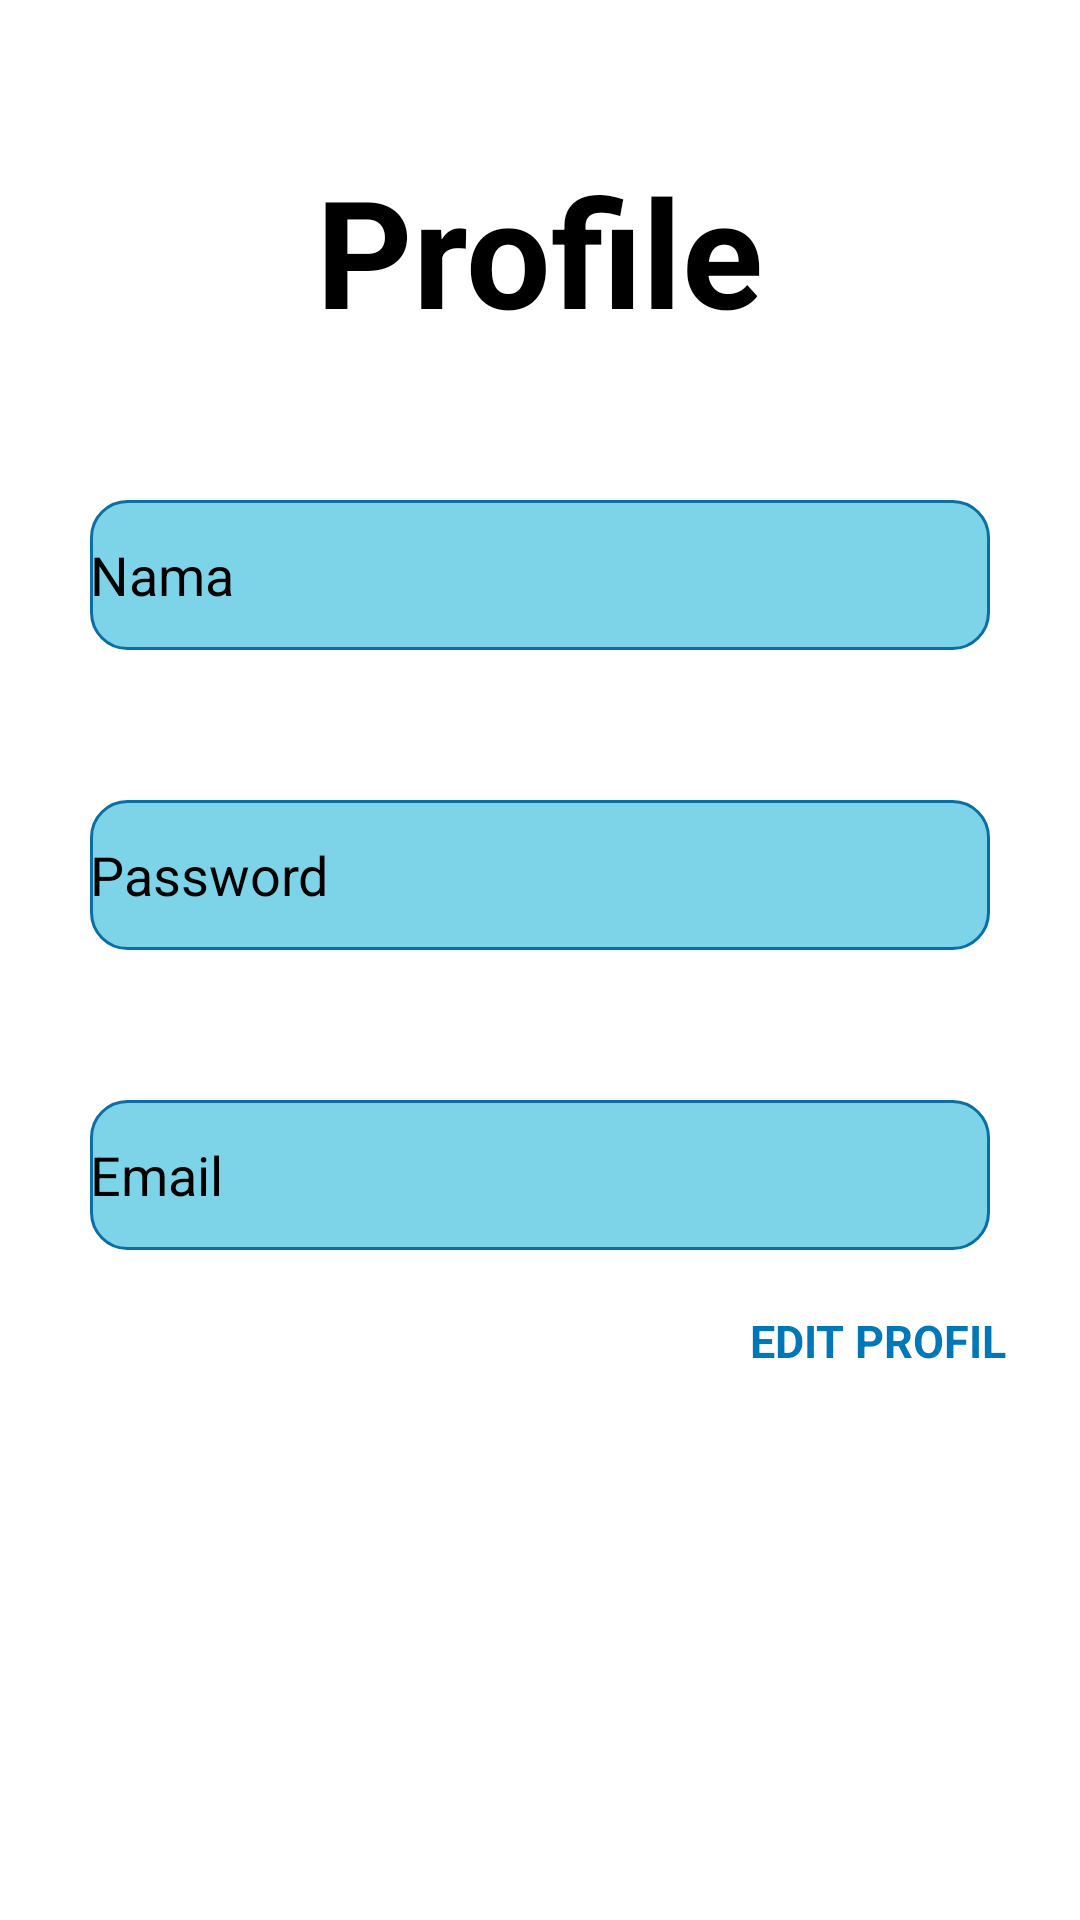

This screen was rendered from an Android layout file. Write that file and the resources it references.
<!-- AndroidManifest.xml: application theme Theme.Antrianapp -->
<!-- res/layout/activity_profil.xml -->
<?xml version="1.0" encoding="utf-8"?>
<LinearLayout xmlns:android="http://schemas.android.com/apk/res/android"
    xmlns:tools="http://schemas.android.com/tools"
    xmlns:app="http://schemas.android.com/apk/res-auto"
    android:layout_width="match_parent"
    android:layout_height="match_parent"
    android:orientation="vertical">

    <TextView
        android:id="@+id/textView"
        android:layout_width="wrap_content"
        android:layout_height="wrap_content"
        android:text="Profile"
        android:textSize="50dp"
        android:textStyle="bold"
        android:textColor="#000000"
        android:layout_marginTop="50dp"
        android:layout_gravity="center"
        />

    <EditText
        android:id="@+id/nama_profil"
        android:layout_width="300dp"
        android:layout_height="50dp"
        android:layout_marginTop="50dp"
        android:layout_gravity="center"
        android:inputType="text"
        android:hint="Nama"
        android:textColorHint="@color/black"
        android:background="@drawable/bg_input_field" />

    <EditText
        android:id="@+id/pw_profil"
        android:layout_width="300dp"
        android:layout_height="50dp"
        android:layout_marginTop="50dp"
        android:layout_gravity="center"
        android:inputType="textPassword"
        android:hint="Password"
        android:textColorHint="@color/black"
        android:background="@drawable/bg_input_field"/>

    <EditText
        android:id="@+id/email_profil"
        android:layout_width="300dp"
        android:layout_height="50dp"
        android:layout_marginTop="50dp"
        android:layout_gravity="center"
        android:inputType="textEmailAddress"
        android:hint="Email"
        android:textColorHint="@color/black"
        android:background="@drawable/bg_input_field"/>

    <TextView
        android:id="@+id/teks_edit_profil"
        android:layout_width="90dp"
        android:layout_height="20dp"
        android:layout_marginTop="20dp"
        android:layout_marginStart="250dp"
        android:textSize="15dp"
        android:textStyle="bold"
        android:textColor="#0077B6"
        android:text="EDIT PROFIL"
        />

    <ImageView
        android:id="@+id/navigasi_riwayat"
        android:layout_width="55dp"
        android:layout_height="55dp"
        android:layout_marginStart="50dp"
        android:layout_marginTop="215dp"
        app:srcCompat="@drawable/logo_riwayat" />

    <ImageView
        android:id="@+id/navigasi_dashboard"
        android:layout_width="60dp"
        android:layout_height="60dp"
        android:layout_marginStart="178dp"
        android:layout_marginTop="-65dp"
        app:srcCompat="@drawable/logo_home" />

    <ImageView
        android:id="@+id/navigasi_profil"
        android:layout_width="55dp"
        android:layout_height="55dp"
        android:layout_marginStart="305dp"
        android:layout_marginTop="-50dp"
        app:srcCompat="@drawable/logo_profil" />
</LinearLayout>
<!-- resources referenced by this layout -->
<resources>
  <!-- drawable bg_input_field (drawable) -->
  <?xml version="1.0" encoding="utf-8"?>
  <shape xmlns:android="http://schemas.android.com/apk/res/android">
      <solid android:color="#7DD3E8" />
      <corners android:radius="12dp" />
      <stroke android:width="1dp" android:color="#0B6FA6" />
  </shape>
  <!-- drawable logo_home (drawable) -->
  <?xml version="1.0" encoding="utf-8"?>
  <vector xmlns:android="http://schemas.android.com/apk/res/android"
      xmlns:aapt="http://schemas.android.com/aapt"
      android:width="56dp"
      android:height="56dp"
      android:viewportWidth="100"
      android:viewportHeight="100">
  
      <path
          android:fillColor="#FFFFFF"
          android:pathData="M50,5A45,45 0,1 1,50 95A45,45 0,1 1,50 5Z"/>
  
      <path
          android:pathData="M50,15A35,35 0,1 1,50 85A35,35 0,1 1,50 15Z">
          <aapt:attr name="android:fillColor">
              <gradient
                  android:startX="15"
                  android:startY="50"
                  android:endX="85"
                  android:endY="50"
                  android:type="linear">
                  <item android:offset="0" android:color="#00B4D8"/>
                  <item android:offset="1" android:color="#0077B6"/>
              </gradient>
          </aapt:attr>
      </path>
  
      <path
          android:strokeColor="#FFFFFF"
          android:strokeWidth="4.5"
          android:strokeLineCap="round"
          android:strokeLineJoin="round"
          android:pathData="M40,50 L50,40 L60,50 M44,50 V66 H56 V50 H44"/>
  
  </vector>
  <!-- drawable logo_riwayat (drawable) -->
  <vector xmlns:android="http://schemas.android.com/apk/res/android" android:autoMirrored="true" android:height="24dp" android:tint="#727272" android:viewportHeight="960" android:viewportWidth="960" android:width="24dp">
  
      <path android:fillColor="@android:color/white" android:pathData="M280,880Q247,880 223.5,856.5Q200,833 200,800L200,160Q200,127 223.5,103.5Q247,80 280,80L527,80Q543,80 557.5,86Q572,92 583,103L737,257Q748,268 754,282.5Q760,297 760,313L760,800Q760,833 736.5,856.5Q713,880 680,880L280,880ZM440,160L280,160Q280,160 280,160Q280,160 280,160L280,800Q280,800 280,800Q280,800 280,800L680,800Q680,800 680,800Q680,800 680,800L680,400L560,400Q510,400 475,365Q440,330 440,280L440,160ZM520,160L520,280Q520,297 531.5,308.5Q543,320 560,320L680,320L680,313L527,160L520,160ZM400,760Q383,760 371.5,748.5Q360,737 360,720Q360,703 371.5,691.5Q383,680 400,680L480,680Q497,680 508.5,691.5Q520,703 520,720Q520,737 508.5,748.5Q497,760 480,760L400,760ZM400,600Q383,600 371.5,588.5Q360,577 360,560Q360,543 371.5,531.5Q383,520 400,520L560,520Q577,520 588.5,531.5Q600,543 600,560Q600,577 588.5,588.5Q577,600 560,600L400,600Z"/>
  
  </vector>
  <style name="Theme.Antrianapp" parent="Theme.MaterialComponents.DayNight.DarkActionBar">
          
          <item name="colorPrimary">@color/purple_500</item>
          <item name="colorPrimaryVariant">@color/purple_700</item>
          <item name="colorOnPrimary">@color/white</item>
          
          <item name="colorSecondary">@color/teal_200</item>
          <item name="colorSecondaryVariant">@color/teal_700</item>
          <item name="colorOnSecondary">@color/black</item>
          
          <item name="android:statusBarColor">?attr/colorPrimaryVariant</item>
          
      </style>
  <!-- not gathered from this repository: default colours our renderer supplied (Android Studio template values) -->
  <color name="purple_500">#FF6200EE</color>
  <color name="purple_700">#FF3700B3</color>
  <color name="teal_200">#FF03DAC5</color>
  <color name="teal_700">#FF018786</color>
  <color name="black">#FF000000</color>
  <color name="white">#FFFFFFFF</color>
</resources>
